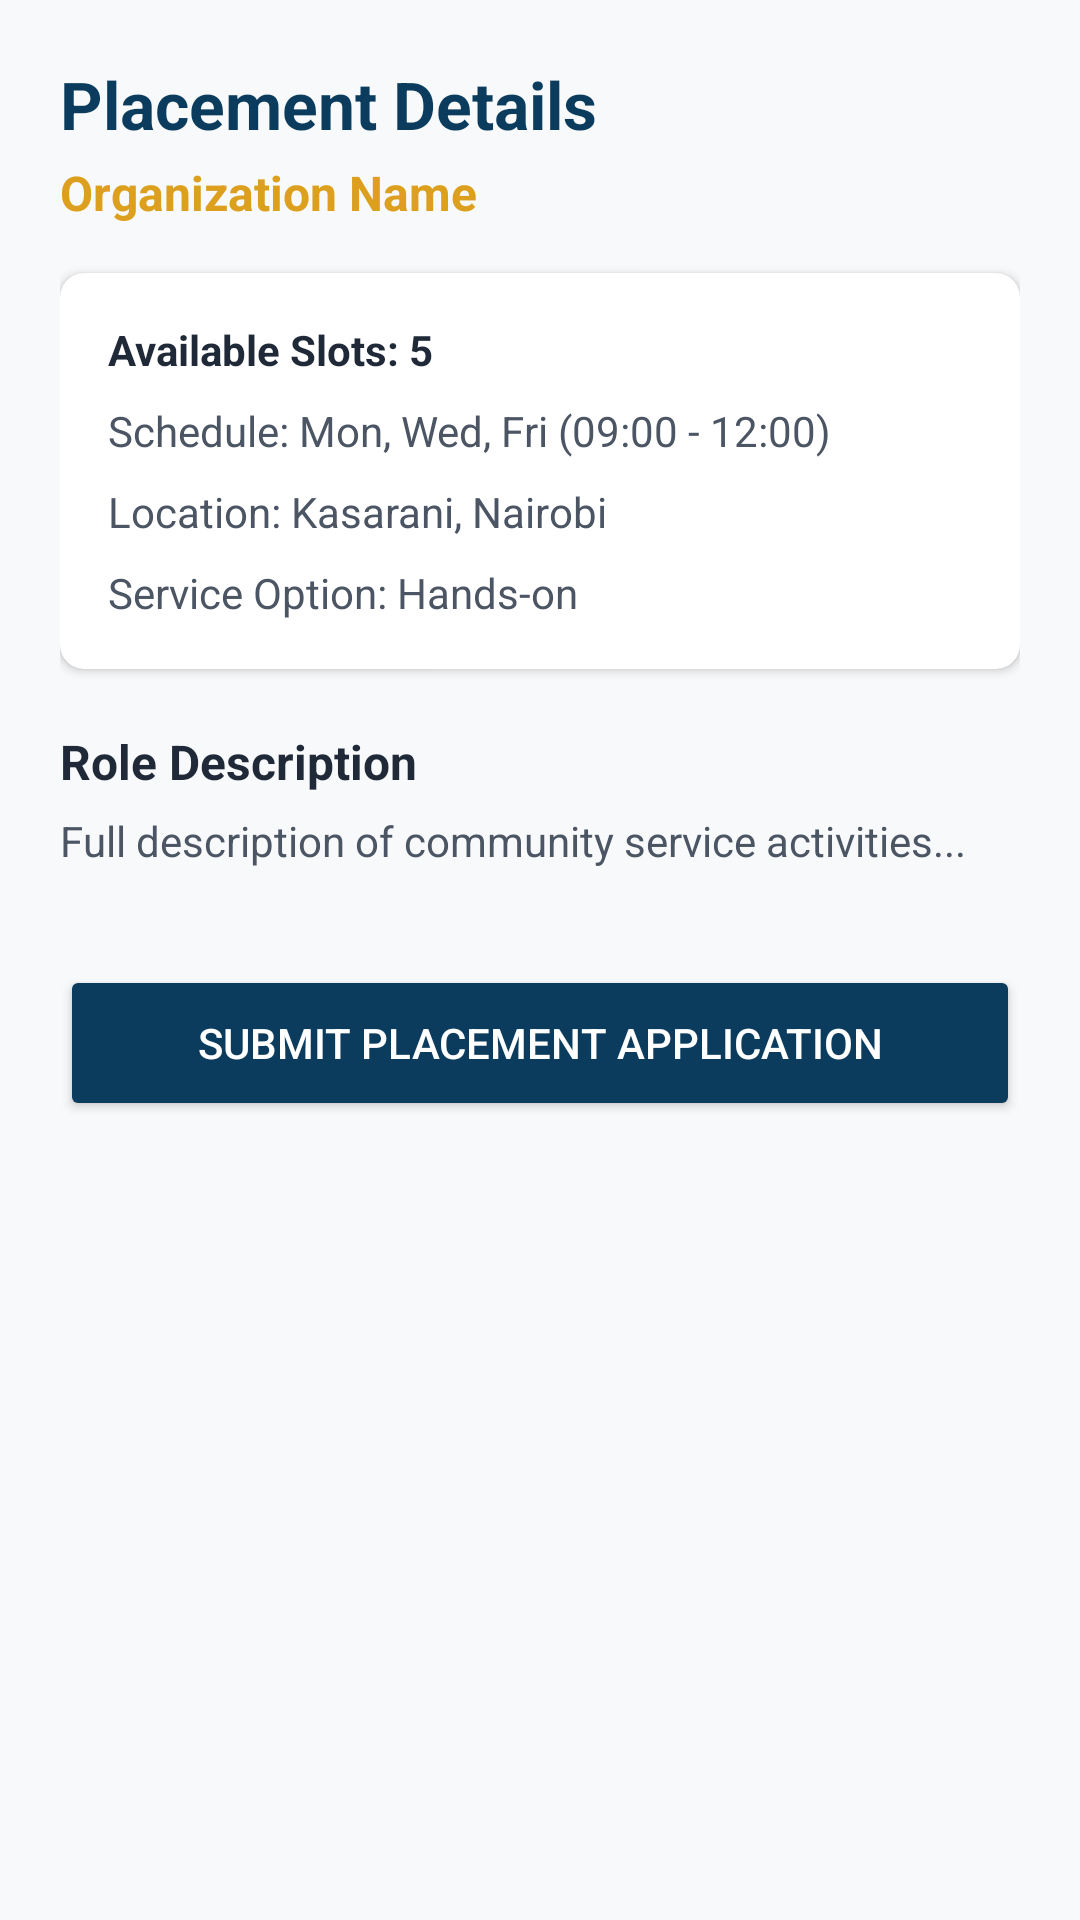

Reconstruct the res/layout file that produces this screen, plus the resources it refers to.
<!-- AndroidManifest.xml: application theme Theme.CommunityService -->
<!-- res/layout/activity_opportunity_details.xml -->
<?xml version="1.0" encoding="utf-8"?>
<ScrollView xmlns:android="http://schemas.android.com/apk/res/android"
    xmlns:app="http://schemas.android.com/apk/res-auto"
    android:layout_width="match_parent"
    android:layout_height="match_parent"
    android:background="@color/background"
    android:fillViewport="true">

    <LinearLayout
        android:layout_width="match_parent"
        android:layout_height="wrap_content"
        android:orientation="vertical"
        android:padding="20dp">

        <TextView
            android:id="@+id/tv_det_title"
            android:layout_width="match_parent"
            android:layout_height="wrap_content"
            android:text="Placement Details"
            android:textColor="@color/primary"
            android:textSize="22sp"
            android:textStyle="bold" />

        <TextView
            android:id="@+id/tv_det_org"
            android:layout_width="match_parent"
            android:layout_height="wrap_content"
            android:layout_marginTop="4dp"
            android:text="Organization Name"
            android:textColor="@color/secondary"
            android:textSize="16sp"
            android:textStyle="bold" />

        <androidx.cardview.widget.CardView
            android:layout_width="match_parent"
            android:layout_height="wrap_content"
            android:layout_marginTop="16dp"
            android:elevation="2dp"
            app:cardCornerRadius="8dp">

            <LinearLayout
                android:layout_width="match_parent"
                android:layout_height="wrap_content"
                android:orientation="vertical"
                android:padding="16dp">

                <TextView
                    android:id="@+id/tv_det_slots"
                    android:layout_width="wrap_content"
                    android:layout_height="wrap_content"
                    android:text="Available Slots: 5"
                    android:textColor="@color/text_primary"
                    android:textSize="14sp"
                    android:textStyle="bold" />

                <TextView
                    android:id="@+id/tv_det_schedule"
                    android:layout_width="wrap_content"
                    android:layout_height="wrap_content"
                    android:layout_marginTop="8dp"
                    android:text="Schedule: Mon, Wed, Fri (09:00 - 12:00)"
                    android:textColor="@color/text_secondary"
                    android:textSize="14sp" />

                <TextView
                    android:id="@+id/tv_det_location"
                    android:layout_width="wrap_content"
                    android:layout_height="wrap_content"
                    android:layout_marginTop="8dp"
                    android:text="Location: Kasarani, Nairobi"
                    android:textColor="@color/text_secondary"
                    android:textSize="14sp" />

                <TextView
                    android:id="@+id/tv_det_track"
                    android:layout_width="wrap_content"
                    android:layout_height="wrap_content"
                    android:layout_marginTop="8dp"
                    android:text="Service Option: Hands-on"
                    android:textColor="@color/text_secondary"
                    android:textSize="14sp" />
            </LinearLayout>
        </androidx.cardview.widget.CardView>

        <TextView
            android:layout_width="wrap_content"
            android:layout_height="wrap_content"
            android:layout_marginTop="20dp"
            android:text="Role Description"
            android:textColor="@color/text_primary"
            android:textSize="16sp"
            android:textStyle="bold" />

        <TextView
            android:id="@+id/tv_det_description"
            android:layout_width="match_parent"
            android:layout_height="wrap_content"
            android:layout_marginTop="6dp"
            android:lineSpacingExtra="4dp"
            android:text="Full description of community service activities..."
            android:textColor="@color/text_secondary"
            android:textSize="14sp" />

        <Button
            android:id="@+id/btn_apply_placement"
            android:layout_width="match_parent"
            android:layout_height="52dp"
            android:layout_marginTop="32dp"
            android:text="Submit Placement Application"
            android:backgroundTint="@color/primary"
            android:textColor="@color/white" />

        <ProgressBar
            android:id="@+id/pb_apply"
            android:layout_width="wrap_content"
            android:layout_height="wrap_content"
            android:layout_gravity="center"
            android:layout_marginTop="16dp"
            android:visibility="gone" />
    </LinearLayout>
</ScrollView>
<!-- resources referenced by this layout -->
<resources>
  <color name="background">#F8F9FA</color>
  <color name="primary">#0B3C5D</color>
  <color name="secondary">#DDA01E</color>
  <color name="text_primary">#1F2937</color>
  <color name="text_secondary">#4B5563</color>
  <color name="white">#FFFFFF</color>
  <style name="Theme.CommunityService" parent="Theme.MaterialComponents.DayNight.NoActionBar">
          
          <item name="colorPrimary">@color/primary</item>
          <item name="colorPrimaryVariant">@color/primary_variant</item>
          <item name="colorOnPrimary">@color/white</item>
          
          <item name="colorSecondary">@color/secondary</item>
          <item name="colorSecondaryVariant">@color/secondary_variant</item>
          <item name="colorOnSecondary">@color/white</item>
          
          <item name="android:statusBarColor">@color/primary_variant</item>
          <item name="android:windowLightStatusBar" tools:targetApi="m">false</item>
          <item name="android:windowBackground">@color/background</item>
      </style>
  <color name="primary_variant">#07283F</color>
  <color name="secondary_variant">#B8820B</color>
</resources>
